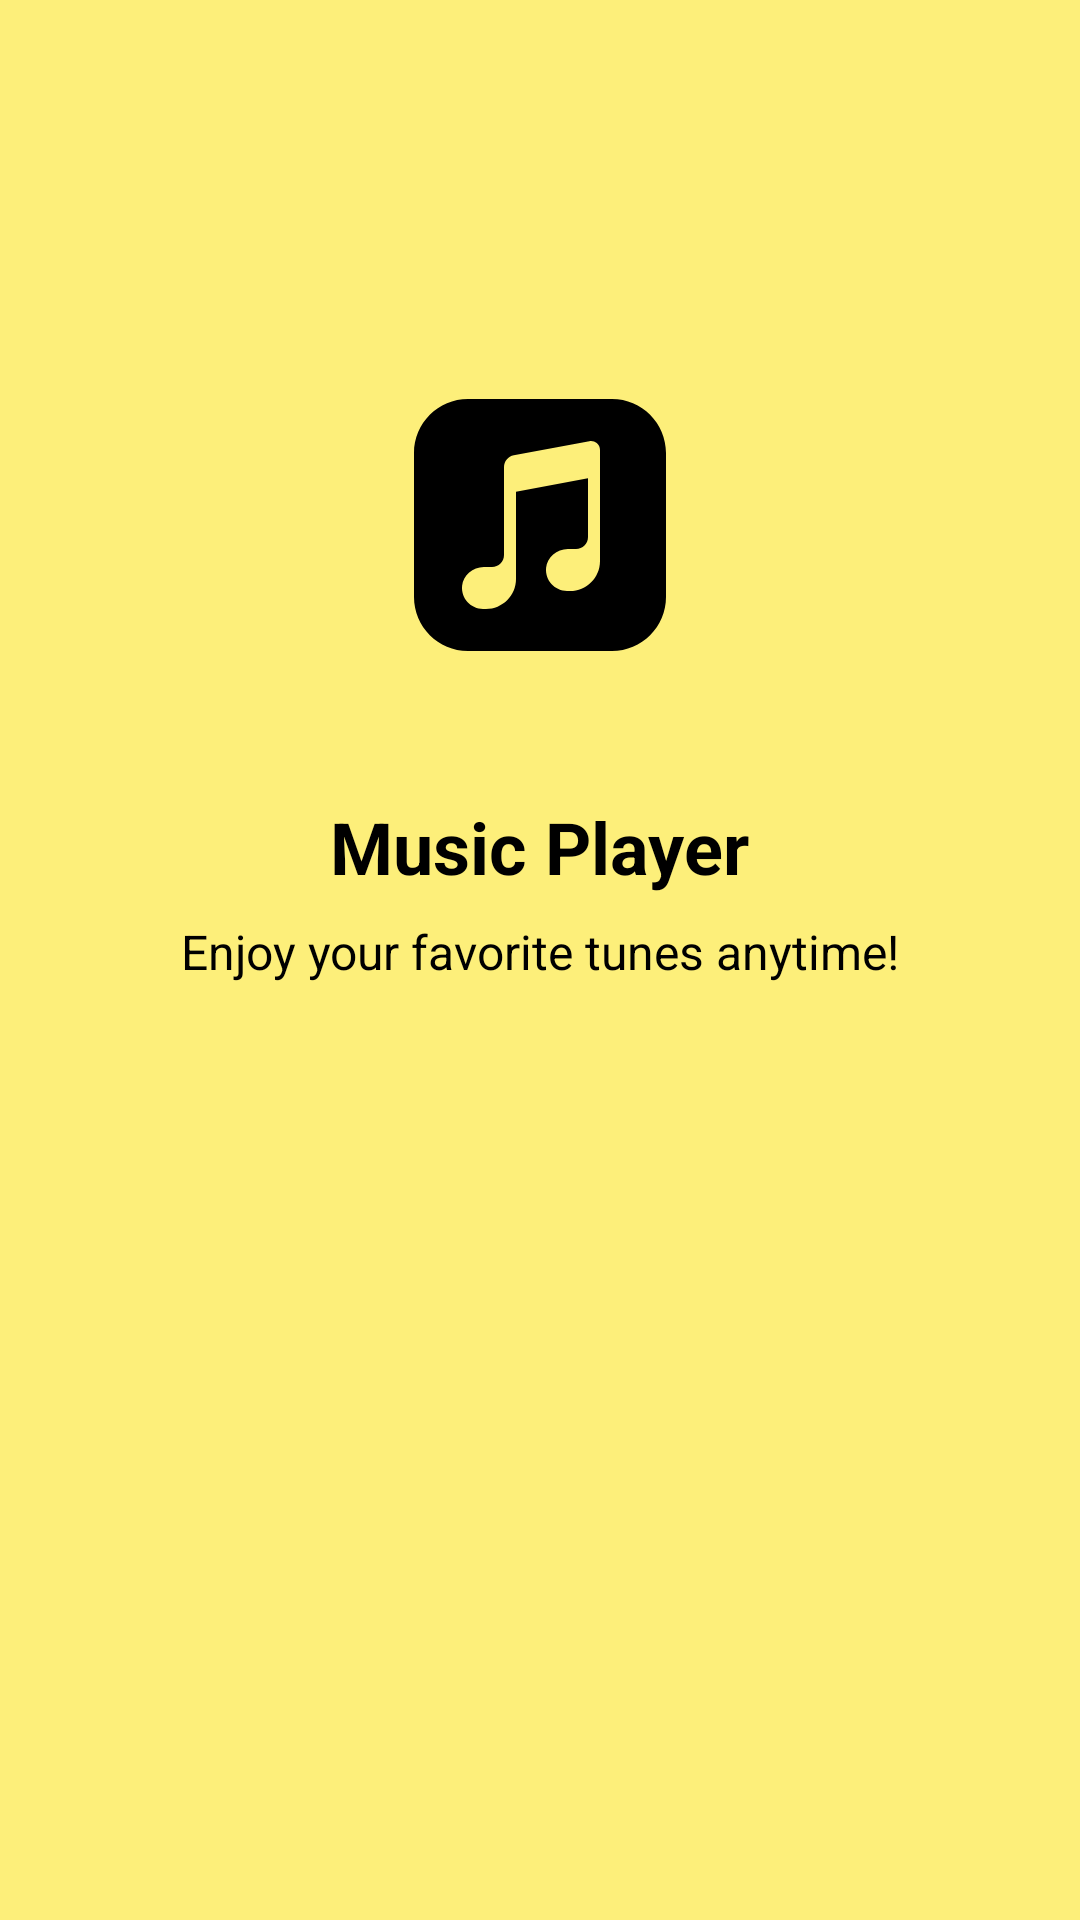

Layout XML and referenced resources for this Android screen:
<!-- AndroidManifest.xml: application theme Theme.MediaPlayer -->
<!-- res/layout/activity_main.xml -->
<?xml version="1.0" encoding="utf-8"?>
<androidx.constraintlayout.widget.ConstraintLayout xmlns:android="http://schemas.android.com/apk/res/android"
    xmlns:app="http://schemas.android.com/apk/res-auto"
    xmlns:tools="http://schemas.android.com/tools"
    android:id="@+id/main"
    android:layout_width="match_parent"
    android:layout_height="match_parent"
    android:background="@color/main_constrain"
    tools:context=".ui.MainActivity">

    <ImageView
        android:id="@+id/logo"
        android:layout_width="150dp"
        android:layout_height="150dp"
        android:src="@drawable/icon_music"
        android:scaleType="centerInside"
        app:layout_constraintTop_toTopOf="parent"
        app:layout_constraintStart_toStartOf="parent"
        app:layout_constraintEnd_toEndOf="parent"
        android:layout_marginTop="100dp"/>

    <TextView
        android:id="@+id/appTitle"
        android:layout_width="wrap_content"
        android:layout_height="wrap_content"
        android:text="@string/music_player"
        android:textSize="24sp"
        android:textStyle="bold"
        android:textColor="@android:color/black"
        app:layout_constraintTop_toBottomOf="@id/logo"
        app:layout_constraintStart_toStartOf="parent"
        app:layout_constraintEnd_toEndOf="parent"
        android:layout_marginTop="16dp"/>

    <TextView
        android:id="@+id/slogan"
        android:layout_width="wrap_content"
        android:layout_height="wrap_content"
        android:text="@string/enjoy_your_favorite_tunes_anytime"
        android:textSize="16sp"
        android:textColor="@android:color/black"
        app:layout_constraintTop_toBottomOf="@id/appTitle"
        app:layout_constraintStart_toStartOf="parent"
        app:layout_constraintEnd_toEndOf="parent"
        android:layout_marginTop="8dp"/>

</androidx.constraintlayout.widget.ConstraintLayout>
<!-- resources referenced by this layout -->
<resources>
  <color name="main_constrain">#AAFFEB3B</color>
  <!-- drawable icon_music (drawable) -->
  <vector xmlns:android="http://schemas.android.com/apk/res/android" xmlns:aapt="http://schemas.android.com/aapt"
      android:viewportWidth="50"
      android:viewportHeight="50"
      android:width="100dp"
      android:height="100dp">
      <path
          android:pathData="M37 4H13c-4.962 0 -9 4.037 -9 9v24c0 4.963 4.038 9 9 9h24c4.962 0 9 -4.037 9 -9V13C46 8.037 41.962 4 37 4zM35 27v4v0.021h-0.002C34.986 33.768 32.749 36 30 36h-0.5c-0.987 0 -1.933 -0.42 -2.596 -1.152c-0.662 -0.731 -0.985 -1.718 -0.887 -2.705C26.195 30.38 27.787 29 29.643 29H31c1.103 0 2 -0.897 2 -2v-9.795l-12 2.25V30v4c0 2.757 -2.243 5 -5 5h-0.5c-0.987 0 -1.933 -0.42 -2.596 -1.152c-0.662 -0.731 -0.985 -1.718 -0.887 -2.705C12.195 33.38 13.787 32 15.643 32H17c1.103 0 2 -0.897 2 -2V15.353c0 -0.963 0.687 -1.79 1.633 -1.966l12.591 -2.36c0.439 -0.083 0.891 0.033 1.234 0.319C34.803 11.632 35 12.053 35 12.5V27z"
          android:fillColor="#000000" />
  </vector>
  <string name="enjoy_your_favorite_tunes_anytime">Enjoy your favorite tunes anytime!</string>
  <string name="music_player">Music Player</string>
  <style name="Theme.MediaPlayer" parent="Base.Theme.MediaPlayer" />
  <style name="Base.Theme.MediaPlayer" parent="Theme.AppCompat.DayNight.DarkActionBar" />
</resources>
